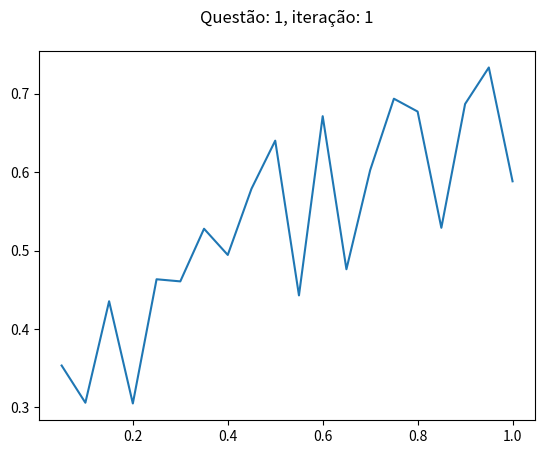
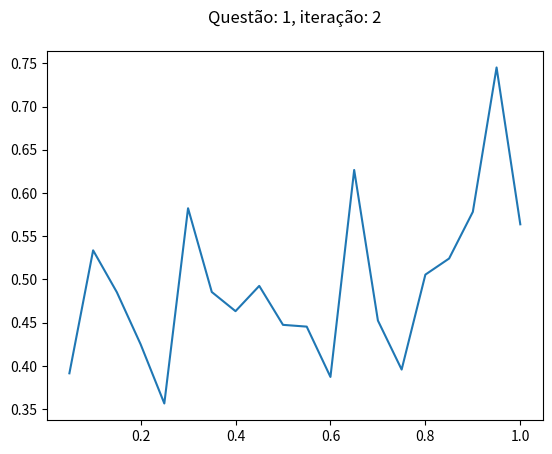
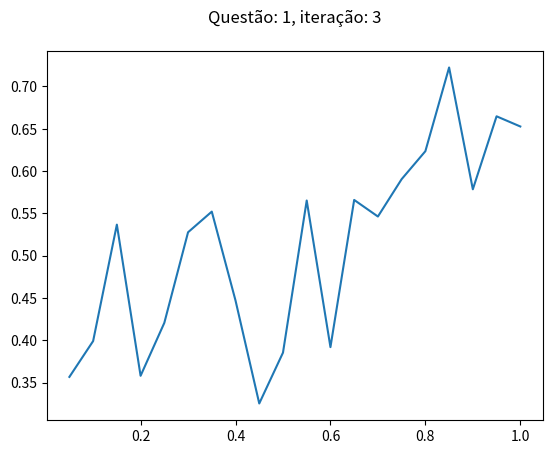
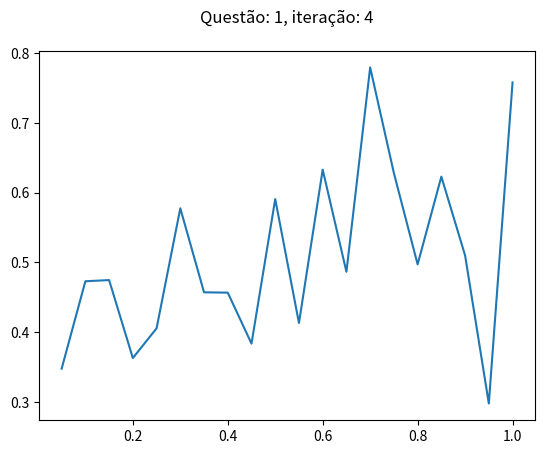
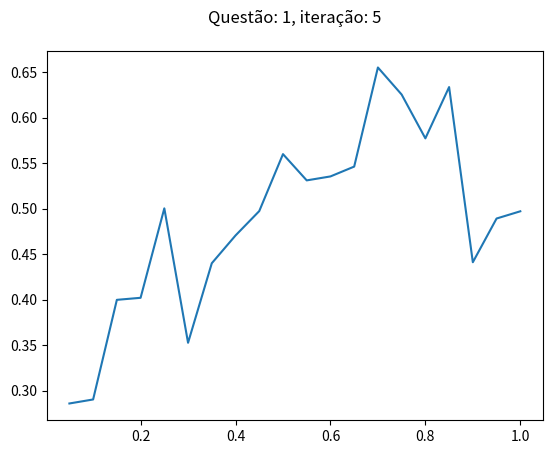
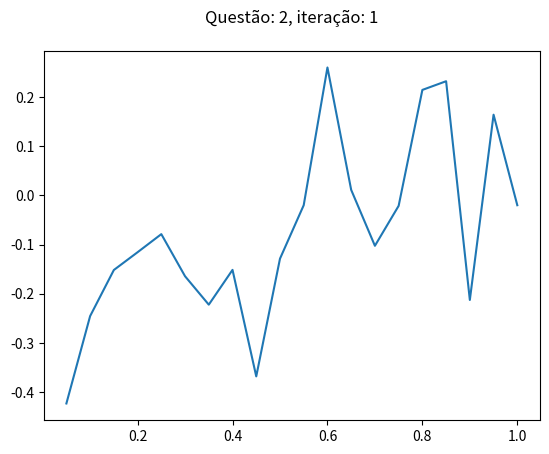
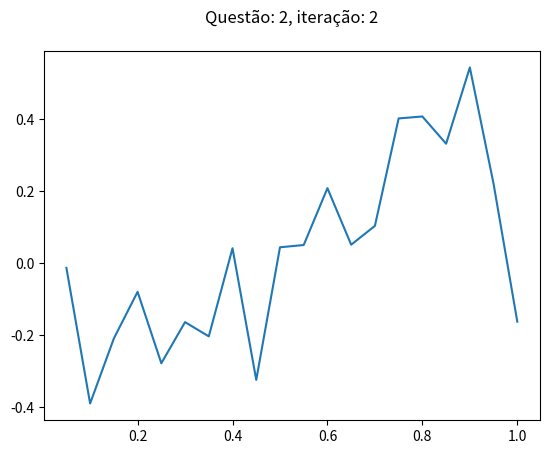
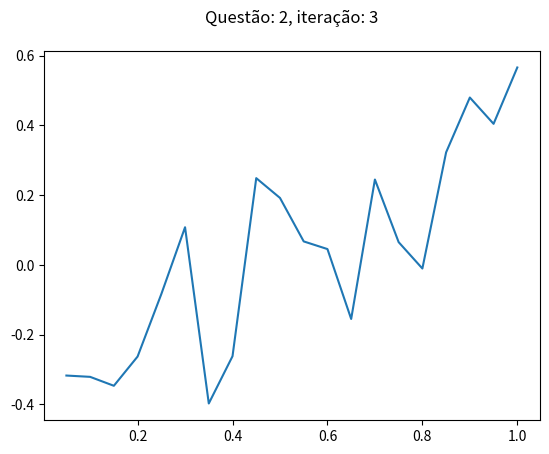
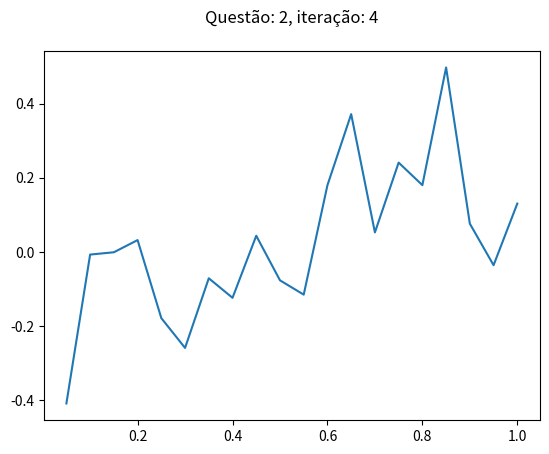
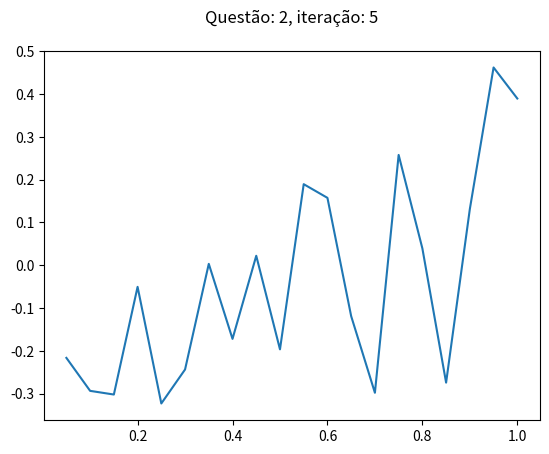

Reproduce these figures in Python, in order.
from math import *
import matplotlib.pyplot as plt
from random import random

TANGENTE_HIPERBOLICA = 1
DEGRAU = 2
LOGISTICA = 3
class Neuronio():
	def __init__(self, n, pesos, limiar):
		self.n = n
		self.pesos = pesos
		self.limiar = limiar

	def obter_saida(self, entradas,funcao, beta=1):
		potencial_de_ativacao = self.combinador_linear(entradas) - self.limiar
		return self.funcao_ativacao(potencial_de_ativacao, funcao, beta)

	def combinador_linear(self, entradas):
		retorno = 0
		for i in range(0, self.n):
			retorno += (entradas[i] * self.pesos[i])
		return retorno

	def funcao_ativacao(self, potencial_de_ativacao, funcao, beta=1):
		if funcao == TANGENTE_HIPERBOLICA:
			y = (1 - exp(-1 * beta * potencial_de_ativacao))/(1 + exp(-1 * beta * potencial_de_ativacao))
		elif funcao == DEGRAU:
			if potencial_de_ativacao >= 0:
				y = 1
			else:
				y = 0
		elif funcao == LOGISTICA:
			y = 1/(1 + exp(-1 * beta * potencial_de_ativacao))
		return y

# pesos = [0.3, 0.7]
# entradas = [0.4 , 0.5]
# limiar = 0.2
# neuronio = Neuronio(len(pesos), pesos, limiar)
# print(neuronio.obter_saida(entradas, TANGENTE_HIPERBOLICA))
itens = [
# {'pesos': [0.1], 'limiar': 0, 'funcao': LOGISTICA, 'letra': 'a'},
# {'pesos': [0.5], 'limiar': 0, 'funcao': LOGISTICA, 'letra': 'b'},
# {'pesos': [0.9], 'limiar': 0, 'funcao': LOGISTICA, 'letra': 'c'},
# {'pesos': [0.1], 'limiar': 0, 'funcao': TANGENTE_HIPERBOLICA, 'letra': 'd'},
# {'pesos': [0.5], 'limiar': 0, 'funcao': TANGENTE_HIPERBOLICA, 'letra': 'e'},
# {'pesos': [0.9], 'limiar': 0, 'funcao': TANGENTE_HIPERBOLICA, 'letra': 'f'},
# {'pesos': [0.1, 0.7], 'limiar': 0, 'funcao': LOGISTICA, 'letra': 'g'},
# {'pesos': [0.5, 0.5], 'limiar': 0, 'funcao': LOGISTICA, 'letra': 'h'},
# {'pesos': [0.7, 0.1], 'limiar': 0, 'funcao': LOGISTICA, 'letra': 'i'},
# {'pesos': [0.1, 0.7], 'limiar': 0.25, 'funcao': LOGISTICA, 'letra': 'j'},
# {'pesos': [0.5, 0.5], 'limiar': 0.25, 'funcao': LOGISTICA, 'letra': 'k'},
# {'pesos': [0.7, 0.1], 'limiar': 0.25, 'funcao': LOGISTICA, 'letra': 'l'},
{'entradas': 2, 'funcao': LOGISTICA, 'letra': '1'},
{'entradas': 2, 'funcao': TANGENTE_HIPERBOLICA, 'letra': '2'},
]
def gerarPesos(tamanho):
	lista = []
	for i in range(0, tamanho):
		lista.append(random())
	return lista
def gerarLimiar():
	return random()
limites = [0, 1]
quantidade_pontos = 20

distancia = (limites[1] - limites[0])/quantidade_pontos
pontos = []
contador = limites[1]
while contador >= limites[0]:
	pontos.append([contador])
	contador -= distancia
# print(pontos)

for item in itens:
	for j in range(0, 5):
		array_y = []
		for ponto in pontos:
			auxiliar = list(ponto)
			pesos = gerarPesos(item['entradas'])
			print(pesos)
			limiar = gerarLimiar()
			print(limiar)
			if len(pesos) > 1:
				for i in range(1, len(pesos)):
					auxiliar.append(ponto[0])
			neuronio = Neuronio(len(pesos), pesos, limiar)
			y = neuronio.obter_saida(auxiliar, item['funcao'])
			array_y.append(y)
		fig, ax = plt.subplots()
		ax.plot(pontos, array_y)	
		plt.title('Questão: ' + item['letra'] + ', iteração: ' + str(j+1) + '\n ')
		plt.show()